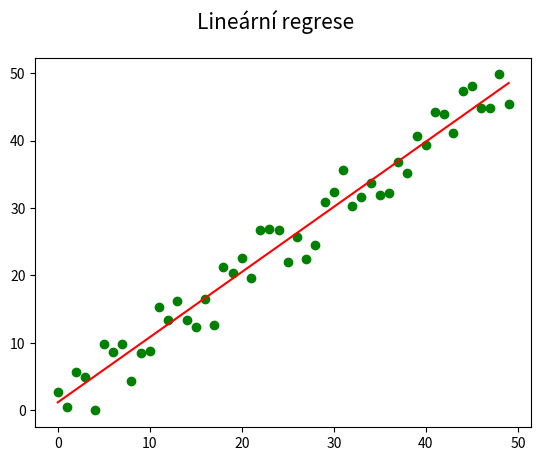

Source code (Python):
"""Vykreslení sady (pseudo)náhodných dat + lineární regrese."""

import numpy as np
import matplotlib.pyplot as plt

# hodnoty na x-ové ose
x = np.arange(0, 50)

# generátor pseudonáhodných dat
rng = np.random.default_rng(seed=42)

# hodnoty na y-ové ose
y = x + 10*rng.random((len(x))) - 5

# výpočet lineární regrese
coefficients = np.polyfit(x, y, 1)

# koeficienty úsečky
print(coefficients)

# konstrukce lineární funkce
poly1d_fn = np.poly1d(coefficients)

# rozměry grafu při uložení: 640x480 pixelů
fig, ax = plt.subplots(1, figsize=(6.4, 4.8))

# titulek grafu
fig.suptitle('Lineární regrese', fontsize=15)

# vrcholy na křivce
ax.plot(x, y, 'go')

# vykreslení interpolační křivky
plt.plot(poly1d_fn(np.arange(0, len(x))), 'r-')

# uložení grafu do rastrového obrázku
plt.savefig("linear_regression_1.png")

# zobrazení grafu
plt.show()
